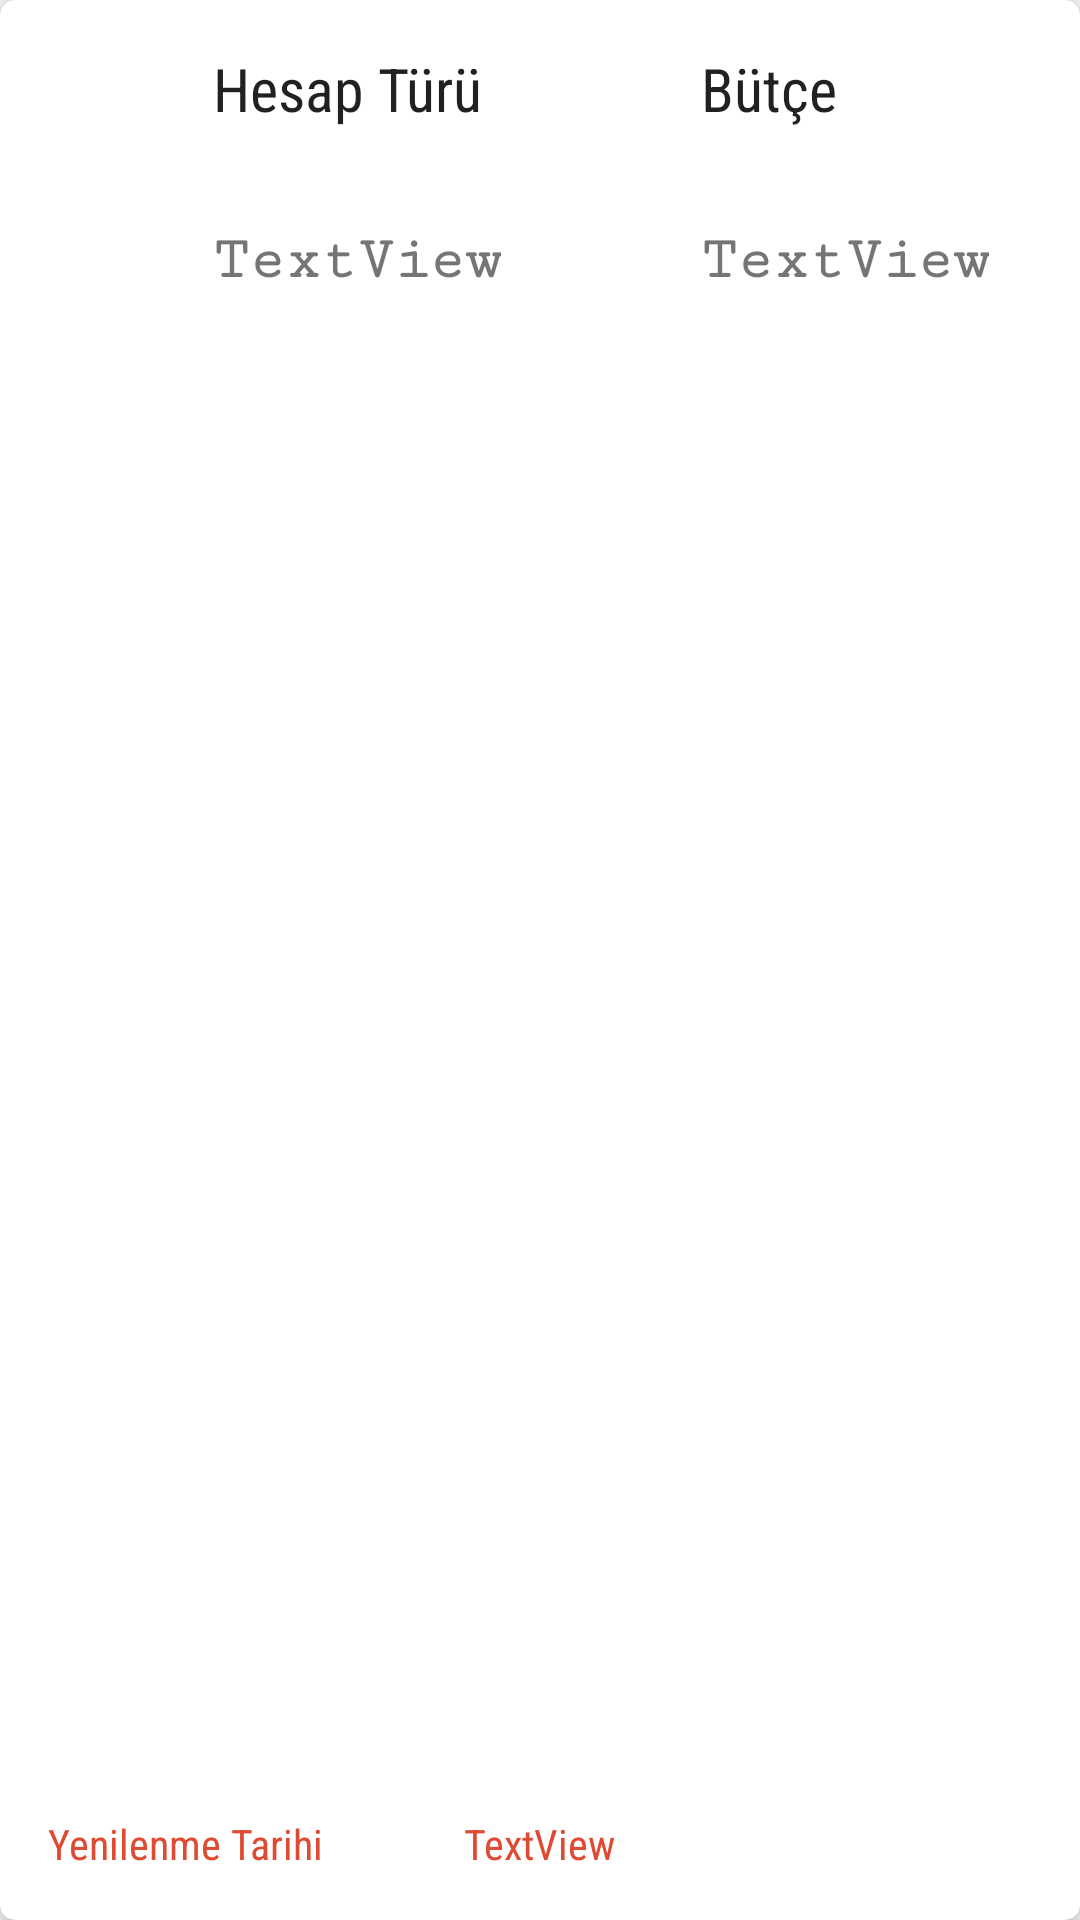

Write the Android layout XML for this screen, with the resource values it uses.
<!-- AndroidManifest.xml: application theme AppTheme -->
<!-- res/layout/account_model.xml -->
<?xml version="1.0" encoding="utf-8"?>
<android.support.v7.widget.CardView xmlns:android="http://schemas.android.com/apk/res/android"
    android:orientation="horizontal" android:layout_width="match_parent"
    xmlns:card_view="http://schemas.android.com/apk/res-auto"
    android:layout_margin="10dp"
    card_view:cardCornerRadius="5dp"

    card_view:cardElevation="5dp"
    android:layout_height="150dp">

    <RelativeLayout
        android:id="@+id/relative"
        android:layout_width="match_parent"
        android:layout_height="match_parent"
        android:orientation="vertical"
        android:padding="16dp">

        <TextView
            android:id="@+id/nameTxt"
            android:layout_width="wrap_content"
            android:layout_height="wrap_content"


            android:layout_alignParentTop="true"
            android:layout_toEndOf="@+id/imageView"
            android:layout_toRightOf="@+id/imageView"
            android:fontFamily="sans-serif-condensed"
            android:text="Hesap Türü"
            android:textAppearance="@style/TextAppearance.AppCompat.Widget.ActionBar.Title" />

        <TextView
            android:id="@+id/aciklama"
            android:layout_width="wrap_content"
            android:layout_height="wrap_content"


            android:layout_alignParentEnd="true"
            android:layout_alignParentRight="true"
            android:layout_alignParentTop="true"
            android:layout_marginEnd="65dp"
            android:layout_marginRight="65dp"
            android:fontFamily="sans-serif-condensed"
            android:text="Bütçe"
            android:textAppearance="@style/TextAppearance.AppCompat.Widget.ActionBar.Title" />

        <ImageView
            android:id="@+id/imageView"
            android:layout_width="55dp"
            android:layout_height="55dp"

            android:layout_alignParentLeft="true"
            android:layout_alignParentStart="true"
            android:layout_below="@+id/nameTxt"
            android:background="@drawable/ic_credit_card_red" />

        <TextView
            android:id="@+id/hesapTur"
            android:layout_width="wrap_content"
            android:layout_height="wrap_content"
            android:layout_alignBottom="@+id/imageView"
            android:layout_toEndOf="@+id/imageView"
            android:layout_toRightOf="@+id/imageView"
            android:fontFamily="serif-monospace"
            android:text="TextView"
            android:textSize="20sp"
            android:textStyle="bold" />

        <TextView

            android:id="@+id/butce"
            android:layout_width="wrap_content"
            android:layout_height="wrap_content"
            android:layout_alignBaseline="@+id/textView3"
            android:layout_alignBottom="@+id/textView3"
            android:layout_alignLeft="@+id/aciklama"
            android:layout_alignStart="@+id/aciklama"
            android:fontFamily="serif-monospace"
            android:text="TextView"
            android:textSize="20sp"
            android:textStyle="bold" />

        <TextView
            android:id="@+id/textView3"
            android:layout_width="wrap_content"
            android:layout_height="wrap_content"
            android:layout_alignBaseline="@+id/hesapTur"
            android:layout_alignBottom="@+id/hesapTur"
            android:layout_marginLeft="18dp"
            android:layout_marginStart="18dp"
            android:layout_toEndOf="@+id/butce"
            android:layout_toRightOf="@+id/butce"
            android:fontFamily="sans-serif-condensed"
            android:text="TL"
            android:textAppearance="@style/TextAppearance.AppCompat.Title" />

        <TextView
            android:id="@+id/textView"
            android:layout_width="wrap_content"
            android:layout_height="wrap_content"
            android:layout_alignParentBottom="true"
            android:layout_alignParentLeft="true"
            android:layout_alignParentStart="true"
            android:fontFamily="sans-serif-condensed"
            android:text="Yenilenme Tarihi"
            android:textColor="@color/accent" />

        <TextView
            android:id="@+id/tarih"
            android:layout_width="wrap_content"
            android:layout_height="wrap_content"
            android:fontFamily="sans-serif-condensed"
            android:text="TextView"
            android:textColor="@color/accent"
            android:layout_alignParentBottom="true"
            android:layout_centerHorizontal="true" />


    </RelativeLayout>
</android.support.v7.widget.CardView>
<!-- resources referenced by this layout -->
<resources>
  <color name="accent">#df4a32</color>
  <style name="AppTheme" parent="Theme.AppCompat.Light.DarkActionBar">
          
          <item name="colorPrimary">@color/colorPrimary</item>
          <item name="colorPrimaryDark">@color/colorPrimaryDark</item>
          <item name="windowActionBar">false</item>
          <item name="windowNoTitle">true</item>
  
          <item name="colorAccent">@color/colorAccent</item>
      </style>
  <color name="colorPrimary">#3F51B5</color>
  <color name="colorPrimaryDark">#303F9F</color>
  <color name="colorAccent">#FF4081</color>
</resources>
